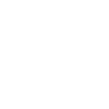
t = 0.00 s
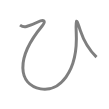
t = 0.50 s
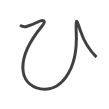
t = 0.75 s
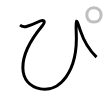
t = 1.25 s
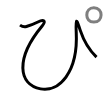
t = 1.50 s
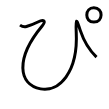
t = 2.00 s

The animated SVG that drew these frames (rendered in a browser with its animation timeline set to each time). Animation: 2 SMIL elements (animate=2); one cycle of 2.00 s.

<svg width="109px" height="109px" viewBox="0 0 px 109px" xmlns="http://www.w3.org/2000/svg" xmlns:xlink="http://www.w3.org/1999/xlink" xml:space="preserve" version="1.1"  baseProfile="full">
<path d="M20,25.12c1.25,0.88,3.75,2.25,6.5,1.38c2.75-0.87,7.31-2.38,11.38-4.5c6-3.12,8.42-1.01,4.25,4c-27.13,32.62-23.76,58.5-1.52,62.88c18.07,3.56,37.63-16.38,35.63-56.51c-0.72-14.5-0.17-14.78,4.12-1.75c3.76,11.38,10.26,20.76,16.14,26.5" style="fill:none;stroke:black;stroke-width:3;opacity:0">
  <animate attributeType="CSS" attributeName="opacity" from="0" to="1" begin="0s" dur="1s" repeatCount="0" fill="freeze" />
</path>
<path d="M93.87,22.12c-9.62,0-9.25-14.25,0-14.25c9.75,0.01,9.5,14.25,0,14.25" style="fill:none;stroke:black;stroke-width:3;opacity:0">
  <animate attributeType="CSS" attributeName="opacity" from="0" to="1" begin="1s" dur="1s" repeatCount="0" fill="freeze" />
</path>
</svg>
